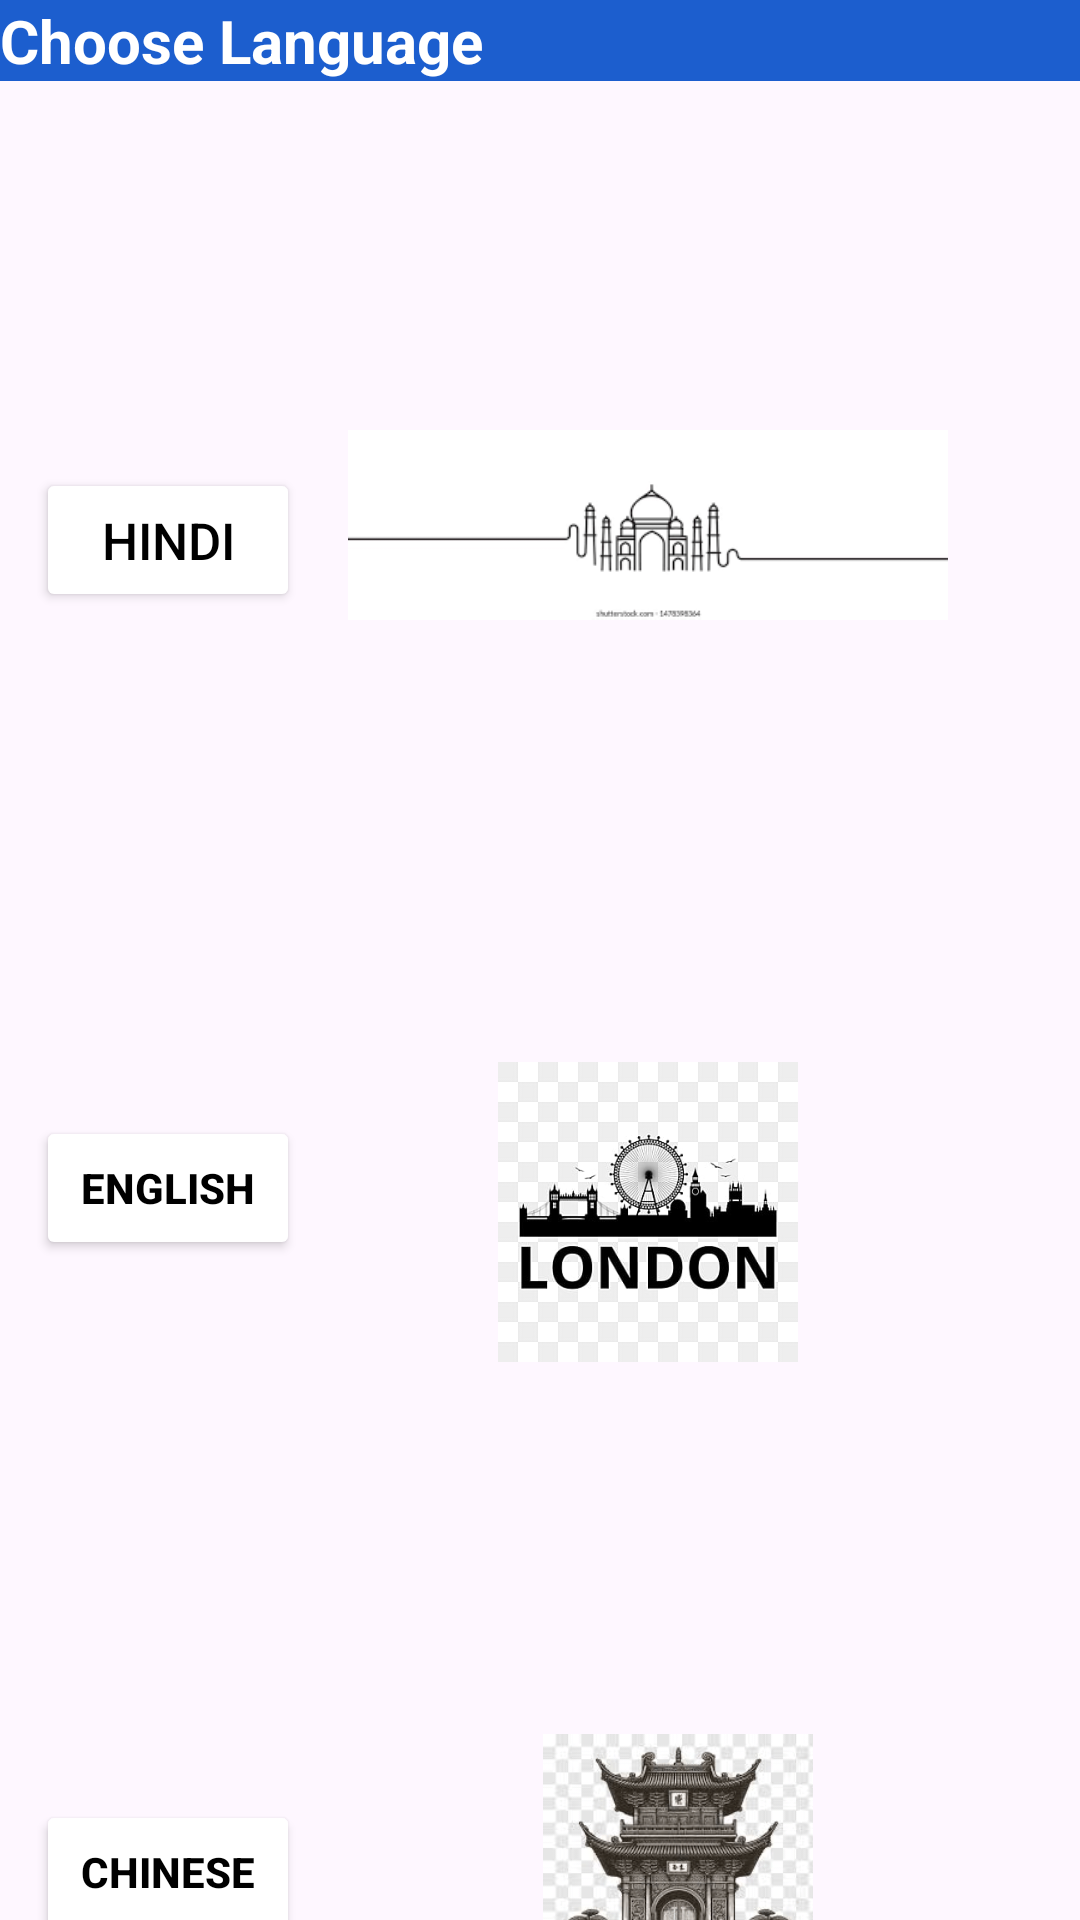

Here is an Android app screen rendered from its layout file. Give the layout XML and the strings, colors and styles it references.
<!-- AndroidManifest.xml: application theme Theme.Flipkar_clone -->
<!-- res/layout/activity_language.xml -->
<?xml version="1.0" encoding="utf-8"?>
<androidx.constraintlayout.widget.ConstraintLayout xmlns:android="http://schemas.android.com/apk/res/android"
    xmlns:app="http://schemas.android.com/apk/res-auto"
    xmlns:tools="http://schemas.android.com/tools"
    android:layout_width="match_parent"
    android:layout_height="match_parent"
    tools:context=".language">

    <TextView
        android:id="@+id/textView"
        android:layout_width="0dp"
        android:layout_height="wrap_content"
        android:text="Choose Language"
        android:textStyle="bold"
        android:textSize="20sp"
        android:background="#1C5ECE"
        android:textColor="@color/white"
        app:layout_constraintEnd_toEndOf="parent"
        app:layout_constraintStart_toStartOf="parent"
        app:layout_constraintTop_toTopOf="parent" />

    <ImageView
        android:id="@+id/taj"
        android:layout_width="200dp"
        android:layout_height="wrap_content"
        android:layout_marginTop="112dp"
        android:layout_marginEnd="44dp"
        android:backgroundTint="#F6F5F5"
        app:layout_constraintEnd_toEndOf="parent"
        app:layout_constraintTop_toTopOf="parent"
        app:srcCompat="@drawable/tajmahal" />

    <Button
        android:id="@+id/btnhindi"
        android:layout_width="wrap_content"
        android:layout_height="wrap_content"
        android:layout_marginTop="156dp"
        android:backgroundTint="@color/white"
        android:text="HINDI"
        android:textColor="@color/black"
        android:textSize="17sp"
        app:layout_constraintEnd_toStartOf="@+id/taj"
        app:layout_constraintHorizontal_bias="0.424"
        app:layout_constraintStart_toStartOf="parent"
        app:layout_constraintTop_toTopOf="parent" />

    <ImageView
        android:id="@+id/london"
        android:layout_width="100dp"
        android:layout_height="100dp"
        android:layout_marginTop="116dp"
        app:layout_constraintEnd_toEndOf="@+id/taj"
        app:layout_constraintStart_toStartOf="@+id/taj"
        app:layout_constraintTop_toBottomOf="@+id/taj"
        app:srcCompat="@drawable/london" />

    <Button
        android:id="@+id/button2"
        android:layout_width="wrap_content"
        android:layout_height="wrap_content"
        android:layout_marginTop="168dp"
        android:backgroundTint="@color/white"
        android:text="ENGLISH"
        android:textColor="@color/black"
        android:textStyle="bold"
        app:layout_constraintEnd_toEndOf="@+id/btnhindi"
        app:layout_constraintHorizontal_bias="0.461"
        app:layout_constraintStart_toStartOf="@+id/btnhindi"
        app:layout_constraintTop_toBottomOf="@+id/btnhindi" />

    <ImageView
        android:id="@+id/china"
        android:layout_width="120dp"
        android:layout_height="90dp"
        android:layout_marginTop="124dp"
        app:layout_constraintEnd_toEndOf="@+id/london"
        app:layout_constraintHorizontal_bias="0.0"
        app:layout_constraintStart_toStartOf="@+id/london"
        app:layout_constraintTop_toBottomOf="@+id/london"
        app:srcCompat="@drawable/china" />

    <Button
        android:id="@+id/btnchina"
        android:layout_width="wrap_content"
        android:layout_height="wrap_content"
        android:layout_marginTop="180dp"
        android:backgroundTint="@color/white"
        android:text="CHINESE"
        android:textColor="@color/black"
        android:textStyle="bold"
        app:layout_constraintEnd_toEndOf="@+id/button2"
        app:layout_constraintHorizontal_bias="0.0"
        app:layout_constraintStart_toStartOf="@+id/button2"
        app:layout_constraintTop_toBottomOf="@+id/button2" />

</androidx.constraintlayout.widget.ConstraintLayout>
<!-- resources referenced by this layout -->
<resources>
  <!-- drawable china: png bitmap (drawable, 40167 bytes) -->
  <!-- drawable london: png bitmap (drawable, 24140 bytes) -->
  <!-- drawable tajmahal: png bitmap (drawable, 2928 bytes) -->
  <style name="Theme.Flipkar_clone" parent="Base.Theme.Flipkar_clone" />
  <style name="Base.Theme.Flipkar_clone" parent="Theme.Material3.DayNight.NoActionBar">
          
          
      </style>
  <!-- not gathered from this repository: default colours our renderer supplied (Android Studio template values) -->
  <color name="black">#FF000000</color>
  <color name="white">#FFFFFFFF</color>
</resources>
